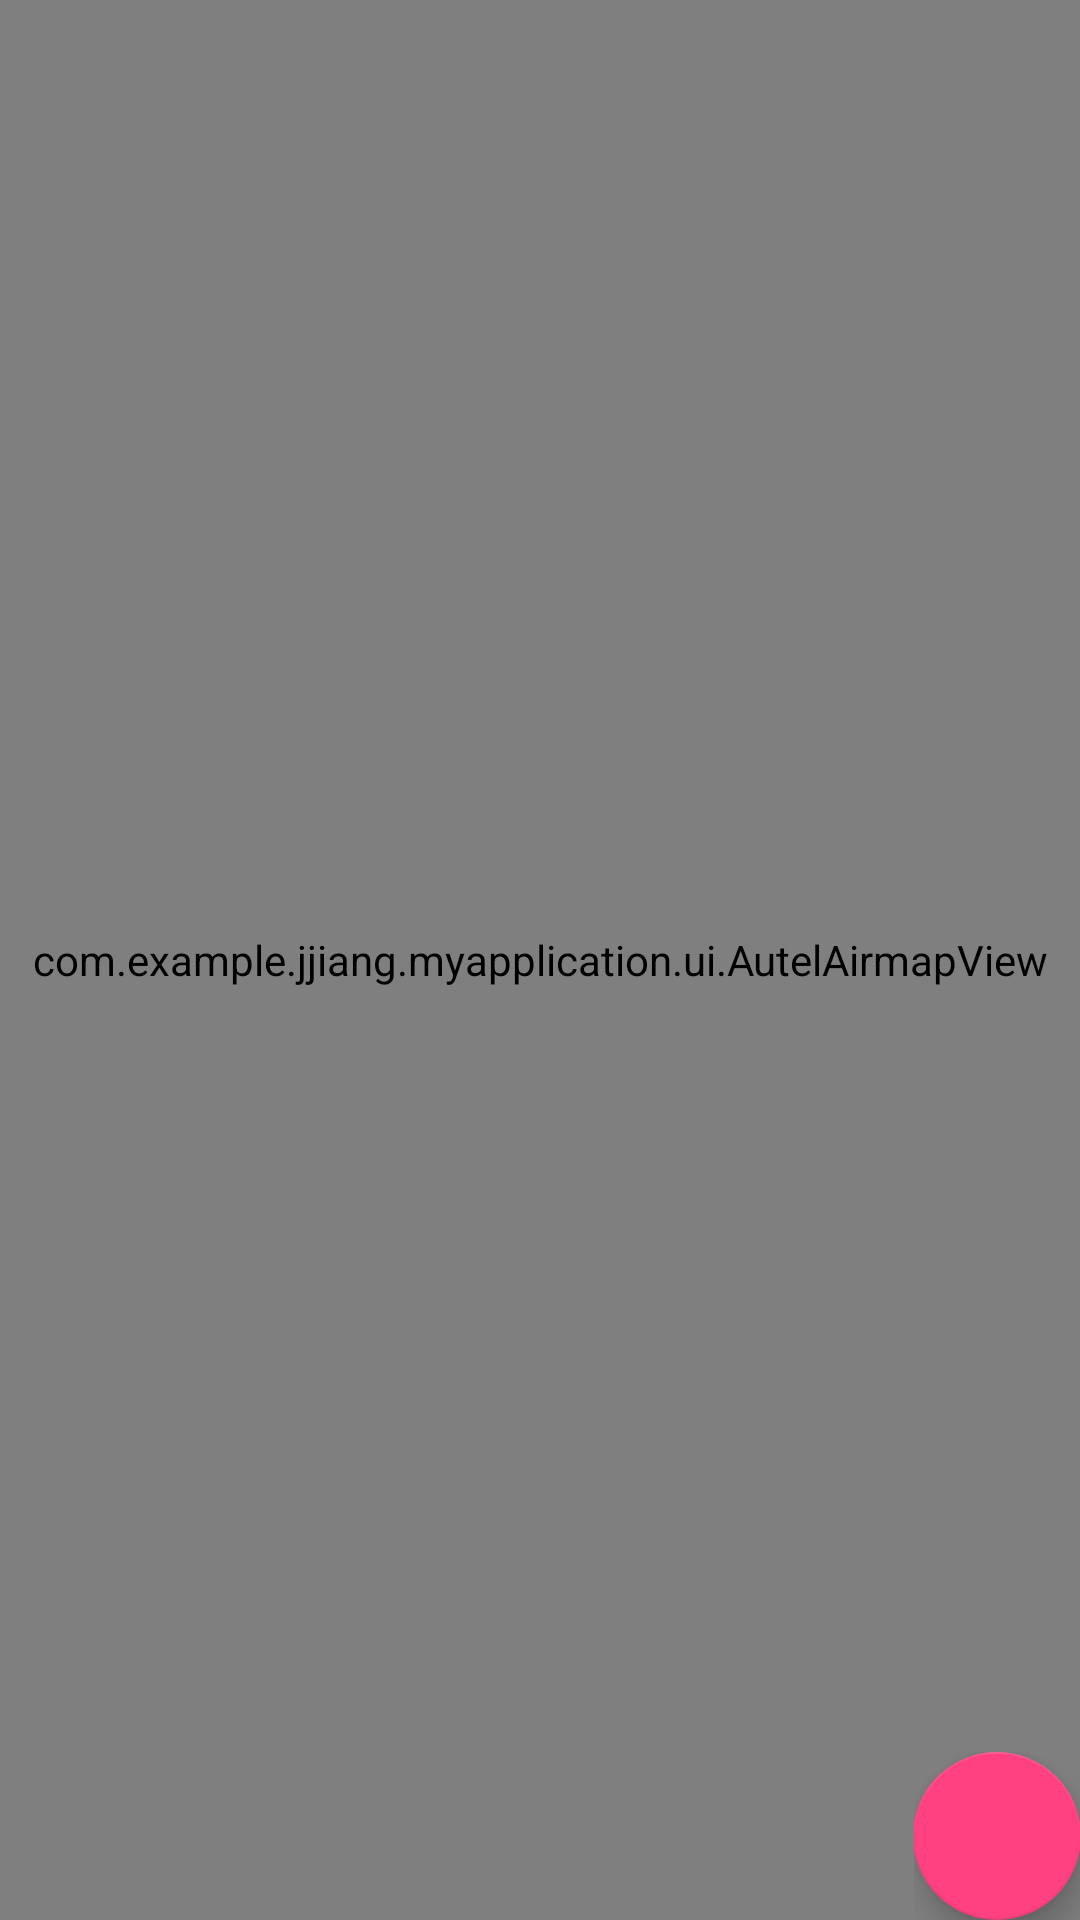

Reconstruct the res/layout file that produces this screen, plus the resources it refers to.
<!-- AndroidManifest.xml: application theme AppTheme -->
<!-- res/layout/fragment_map.xml -->
<?xml version="1.0" encoding="utf-8"?>
<RelativeLayout
    xmlns:android="http://schemas.android.com/apk/res/android"
    xmlns:app="http://schemas.android.com/apk/res-auto"
    xmlns:tools="http://schemas.android.com/tools"
    android:layout_width="match_parent"
    android:layout_height="match_parent"
    tools:context="com.airmap.airmapsdktest.fragments.MapFragment">

    <com.example.jjiang.myapplication.ui.AutelAirmapView
        android:id="@+id/map_view"
        android:layout_width="match_parent"
        android:layout_height="match_parent"
        app:mapbox_uiRotateGestures="false"
        app:mapbox_uiTiltGestures="false"
        app:mapbox_uiCompass="false"/>

    <LinearLayout
        android:layout_width="wrap_content"
        android:layout_height="wrap_content"
        android:layout_alignParentBottom="true"
        android:layout_alignParentRight="true"
        android:orientation="vertical"
        android:padding="@dimen/fab_margin"
        android:clipToPadding="false">

        <android.support.design.widget.FloatingActionButton
            android:id="@+id/my_location_fab"
            android:layout_width="wrap_content"
            android:layout_height="wrap_content"
            android:src="@drawable/ic_my_location"/>

    </LinearLayout>

</RelativeLayout>
<!-- resources referenced by this layout -->
<resources>
  <style name="AppTheme" parent="Theme.AppCompat.Light.DarkActionBar">
          
          <item name="colorPrimary">@color/colorPrimary</item>
          <item name="colorPrimaryDark">@color/colorPrimaryDark</item>
          <item name="colorAccent">@color/colorAccent</item>
      </style>
  
      -
  <color name="colorPrimary">#3F51B5</color>
  <color name="colorPrimaryDark">#303F9F</color>
  <color name="colorAccent">#FF4081</color>
</resources>
